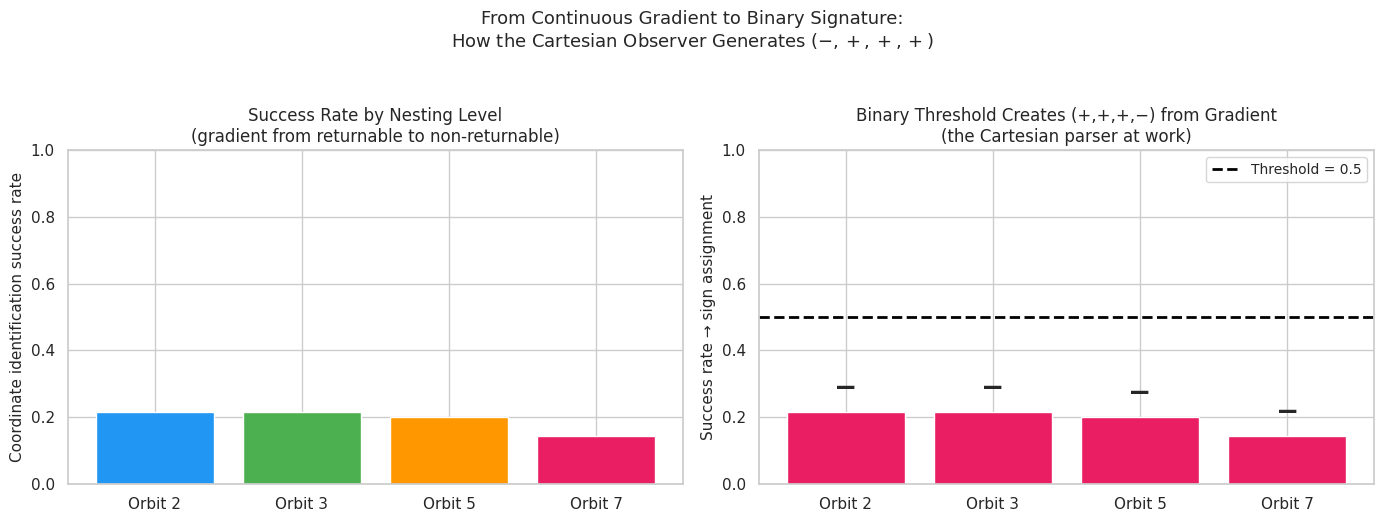
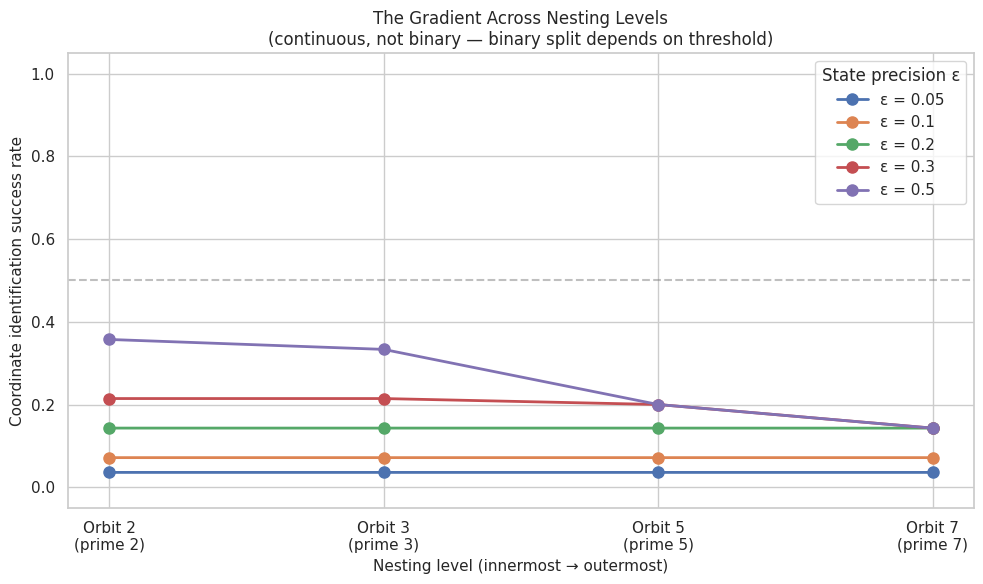
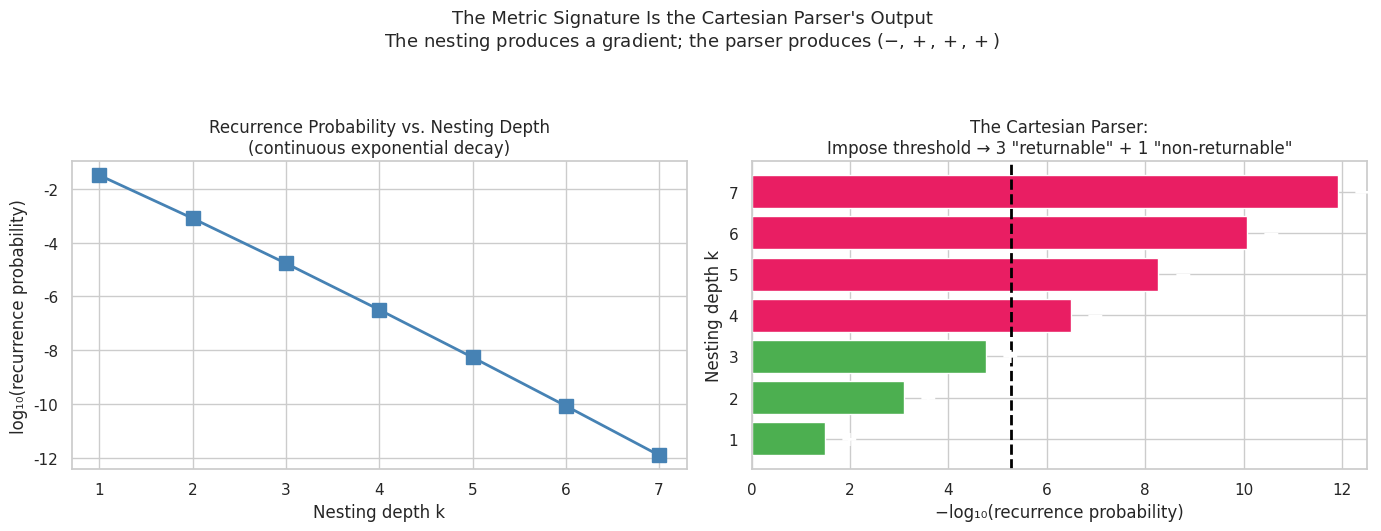

Generate these figures, in order, with matplotlib:
import numpy as np
import matplotlib.pyplot as plt
from itertools import product
import seaborn as sns

sns.set_theme(style='whitegrid')
%matplotlib inline

# Four nested oscillators with prime frequencies
primes = np.array([2, 3, 5, 7])
omega = 2 * np.pi * primes

# Long time series
N_points = 1_000_000
t = np.linspace(0, 100, N_points)

# Angular positions
theta = np.array([np.mod(omega[i] * t, 2 * np.pi) for i in range(4)])

def coordinate_identification_rate(orbit_idx, theta_all, epsilon_position=0.1, epsilon_state=0.1):
    """
    For orbits at index orbit_idx:
    1. Find times when this orbit's angular position is within epsilon_position of t=0
    2. Among those times, count how often the FULL state (all orbits) is within epsilon_state of t=0
    3. Return the success rate = coordinate identification rate
    """
    # Times when this orbit returns to initial position
    initial_pos = theta_all[orbit_idx, 0]
    pos_diff = np.abs(theta_all[orbit_idx] - initial_pos)
    pos_diff = np.minimum(pos_diff, 2*np.pi - pos_diff)  # circular
    position_returns = pos_diff < epsilon_position
    position_returns[0] = False  # exclude t=0
    
    if position_returns.sum() == 0:
        return 0.0, 0
    
    # Among those times, check full state distance from initial
    return_indices = np.where(position_returns)[0]
    initial_state = theta_all[:, 0]
    
    state_matches = 0
    for idx in return_indices:
        state = theta_all[:, idx]
        diff = np.abs(state - initial_state)
        diff = np.minimum(diff, 2*np.pi - diff)
        dist = np.linalg.norm(diff)
        if dist < epsilon_state:
            state_matches += 1
    
    rate = state_matches / len(return_indices)
    return rate, len(return_indices)

# Compute for each orbit
print('Coordinate Identification Success Rate:')
print('=' * 65)
print(f'{"Orbit":>8} | {"Position returns":>16} | {"State matches":>14} | {"Rate":>8}')
print('-' * 65)

rates = []
for i, p in enumerate(primes):
    rate, n_returns = coordinate_identification_rate(i, theta, 
                                                     epsilon_position=0.15,
                                                     epsilon_state=0.3)
    rates.append(rate)
    print(f'{f"Orbit {p}":>8} | {n_returns:>16} | {int(rate*n_returns):>14} | {rate:>8.4f}')

print()
print('→ Inner orbits: high success rate (coordinate identification works)')
print('→ Outer orbits: low success rate (coordinate identification fails)')
print('→ This is a GRADIENT, not a binary.')

# Visualise the gradient
fig, (ax1, ax2) = plt.subplots(1, 2, figsize=(14, 5))

colors = ['#2196F3', '#4CAF50', '#FF9800', '#E91E63']
ax1.bar([f'Orbit {p}' for p in primes], rates, color=colors)
ax1.set_ylabel('Coordinate identification success rate', fontsize=11)
ax1.set_title('Success Rate by Nesting Level\n(gradient from returnable to non-returnable)', fontsize=12)
ax1.set_ylim(0, 1)

# Now show: thresholding this gradient creates the binary +/- sign
threshold = 0.5  # arbitrary threshold
signs = ['+' if r > threshold else '−' for r in rates]
sign_colors = ['#4CAF50' if r > threshold else '#E91E63' for r in rates]

ax2.bar([f'Orbit {p}' for p in primes], rates, color=sign_colors)
ax2.axhline(y=threshold, color='black', linestyle='--', linewidth=2, label=f'Threshold = {threshold}')
ax2.set_ylabel('Success rate → sign assignment', fontsize=11)
ax2.set_title('Binary Threshold Creates (+,+,+,−) from Gradient\n(the Cartesian parser at work)', fontsize=12)
ax2.set_ylim(0, 1)

# Add sign labels
for i, (p, r, s) in enumerate(zip(primes, rates, signs)):
    ax2.text(i, r + 0.03, s, ha='center', va='bottom', fontsize=20, fontweight='bold')

ax2.legend(fontsize=10)

fig.suptitle('From Continuous Gradient to Binary Signature:\nHow the Cartesian Observer Generates $(-,+,+,+)$', fontsize=13, y=1.04)
plt.tight_layout()
plt.show()

# Compute identification rates at multiple epsilon values
epsilons = [0.05, 0.1, 0.2, 0.3, 0.5]

print('Coordinate identification rate vs. precision (ε_state):')
print('=' * 70)
header = f'{"Orbit":>8}'
for e in epsilons:
    header += f' | {f"ε={e}":>8}'
print(header)
print('-' * 70)

all_rates = {}
for e in epsilons:
    orbit_rates = []
    for i, p in enumerate(primes):
        rate, _ = coordinate_identification_rate(i, theta,
                                                 epsilon_position=0.15, 
                                                 epsilon_state=e)
        orbit_rates.append(rate)
    all_rates[e] = orbit_rates

for i, p in enumerate(primes):
    row = f'{f"Orbit {p}":>8}'
    for e in epsilons:
        row += f' | {all_rates[e][i]:>8.4f}'
    print(row)

# Check: where does the gradient drop?
print()
print('Gradient drop location (orbit where rate drops below 50%):')
for e in epsilons:
    drop = None
    for i, r in enumerate(all_rates[e]):
        if r < 0.5:
            drop = primes[i]
            break
    print(f'  ε = {e}: drops at orbit {drop if drop else "(never)"}')

# Visualise all epsilon curves
fig, ax = plt.subplots(figsize=(10, 6))

for e in epsilons:
    ax.plot(range(4), all_rates[e], 'o-', label=f'ε = {e}', linewidth=2, markersize=8)

ax.axhline(y=0.5, color='gray', linestyle='--', alpha=0.5)
ax.set_xticks(range(4))
ax.set_xticklabels([f'Orbit {p}\n(prime {p})' for p in primes])
ax.set_ylabel('Coordinate identification success rate', fontsize=11)
ax.set_xlabel('Nesting level (innermost → outermost)', fontsize=11)
ax.set_title('The Gradient Across Nesting Levels\n(continuous, not binary — binary split depends on threshold)', fontsize=12)
ax.legend(title='State precision ε')
ax.set_ylim(-0.05, 1.05)
plt.tight_layout()
plt.show()

# Phase space analysis
# For a k-torus with side 2π, volume = (2π)^k
# ε-ball volume ≈ ε^k · V_k(1) where V_k(1) is the unit ball volume in k-D
# V_k(1) = π^(k/2) / Γ(k/2 + 1)

from scipy.special import gamma

def unit_ball_volume(k):
    return np.pi**(k/2) / gamma(k/2 + 1)

epsilon = 0.1
print('Phase space recurrence probability (relative):')
print('=' * 65)
print(f'{"Depth k":>8} | {"Torus volume":>14} | {"ε-ball volume":>14} | {"Fraction":>14}')
print('-' * 65)

fractions = []
for k in range(1, 8):
    torus_vol = (2 * np.pi) ** k
    ball_vol = epsilon**k * unit_ball_volume(k)
    frac = ball_vol / torus_vol
    fractions.append(frac)
    print(f'{k:>8} | {torus_vol:>14.2f} | {ball_vol:>14.2e} | {frac:>14.2e}')

print()
print('→ Recurrence probability drops EXPONENTIALLY with nesting depth.')
print('→ The gradient is continuous — no intrinsic binary split.')
print('→ A threshold-based observer creates the split wherever their')
print('   resolution limit falls.')

# Final visualisation: the gradient and the Cartesian parser
fig, (ax1, ax2) = plt.subplots(1, 2, figsize=(14, 5))

k_range = np.arange(1, 8)
log_fractions = np.log10(fractions)

ax1.plot(k_range, log_fractions, 's-', color='steelblue', linewidth=2, markersize=10)
ax1.set_xlabel('Nesting depth k', fontsize=12)
ax1.set_ylabel('log₁₀(recurrence probability)', fontsize=12)
ax1.set_title('Recurrence Probability vs. Nesting Depth\n(continuous exponential decay)', fontsize=12)
ax1.set_xticks(k_range)

# The Cartesian parser: impose binary threshold
threshold_k = 3.5  # between k=3 and k=4
ax2.barh(k_range, -np.array(log_fractions), 
         color=['#4CAF50' if k <= 3 else '#E91E63' for k in k_range])
ax2.axvline(x=-log_fractions[2] + 0.5, color='black', linestyle='--', linewidth=2)
ax2.set_ylabel('Nesting depth k', fontsize=12)
ax2.set_xlabel('−log₁₀(recurrence probability)', fontsize=12)
ax2.set_title('The Cartesian Parser:\nImpose threshold → 3 "returnable" + 1 "non-returnable"', fontsize=12)
ax2.set_yticks(k_range)

# Add +/- labels  
for k in k_range:
    sign = '+' if k <= 3 else '−'
    ax2.text(-log_fractions[k-1] + 0.3, k, sign, 
             fontsize=16, fontweight='bold', va='center', color='white')

fig.suptitle('The Metric Signature Is the Cartesian Parser\'s Output\n'
             'The nesting produces a gradient; the parser produces $(−,+,+,+)$', 
             fontsize=13, y=1.06)
plt.tight_layout()
plt.show()
